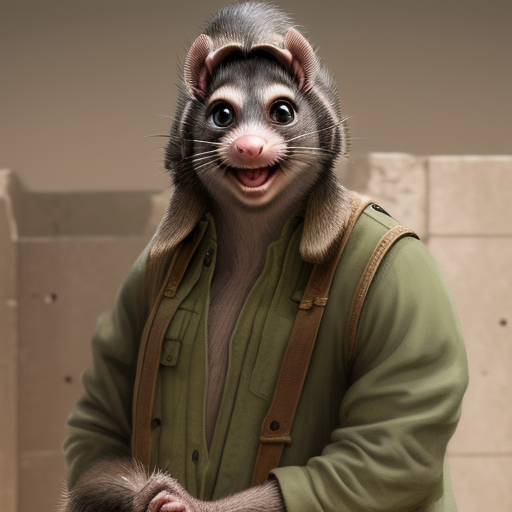
Generation parameters embedded in this image by AUTOMATIC1111 Stable Diffusion web UI or a fork of it (Forge, ...) (PNG 'parameters' text chunk):
Giant anthropomorphic rat
Negative prompt: BadDream, UnrealisticDream
Steps: 20, Sampler: Euler a, CFG scale: 7, Seed: 789649436, Size: 512x512, Model hash: 879db523c3, Model: dreamshaper_8, ControlNet: "preprocessor: scribble_xdog, model: control_v11p_sd15_scribble [d4ba51ff], weight: 1, starting/ending: (0, 1), resize mode: Crop and Resize, pixel perfect: False, control mode: Balanced, preprocessor params: (512, 32, -1)", Version: v1.5.1